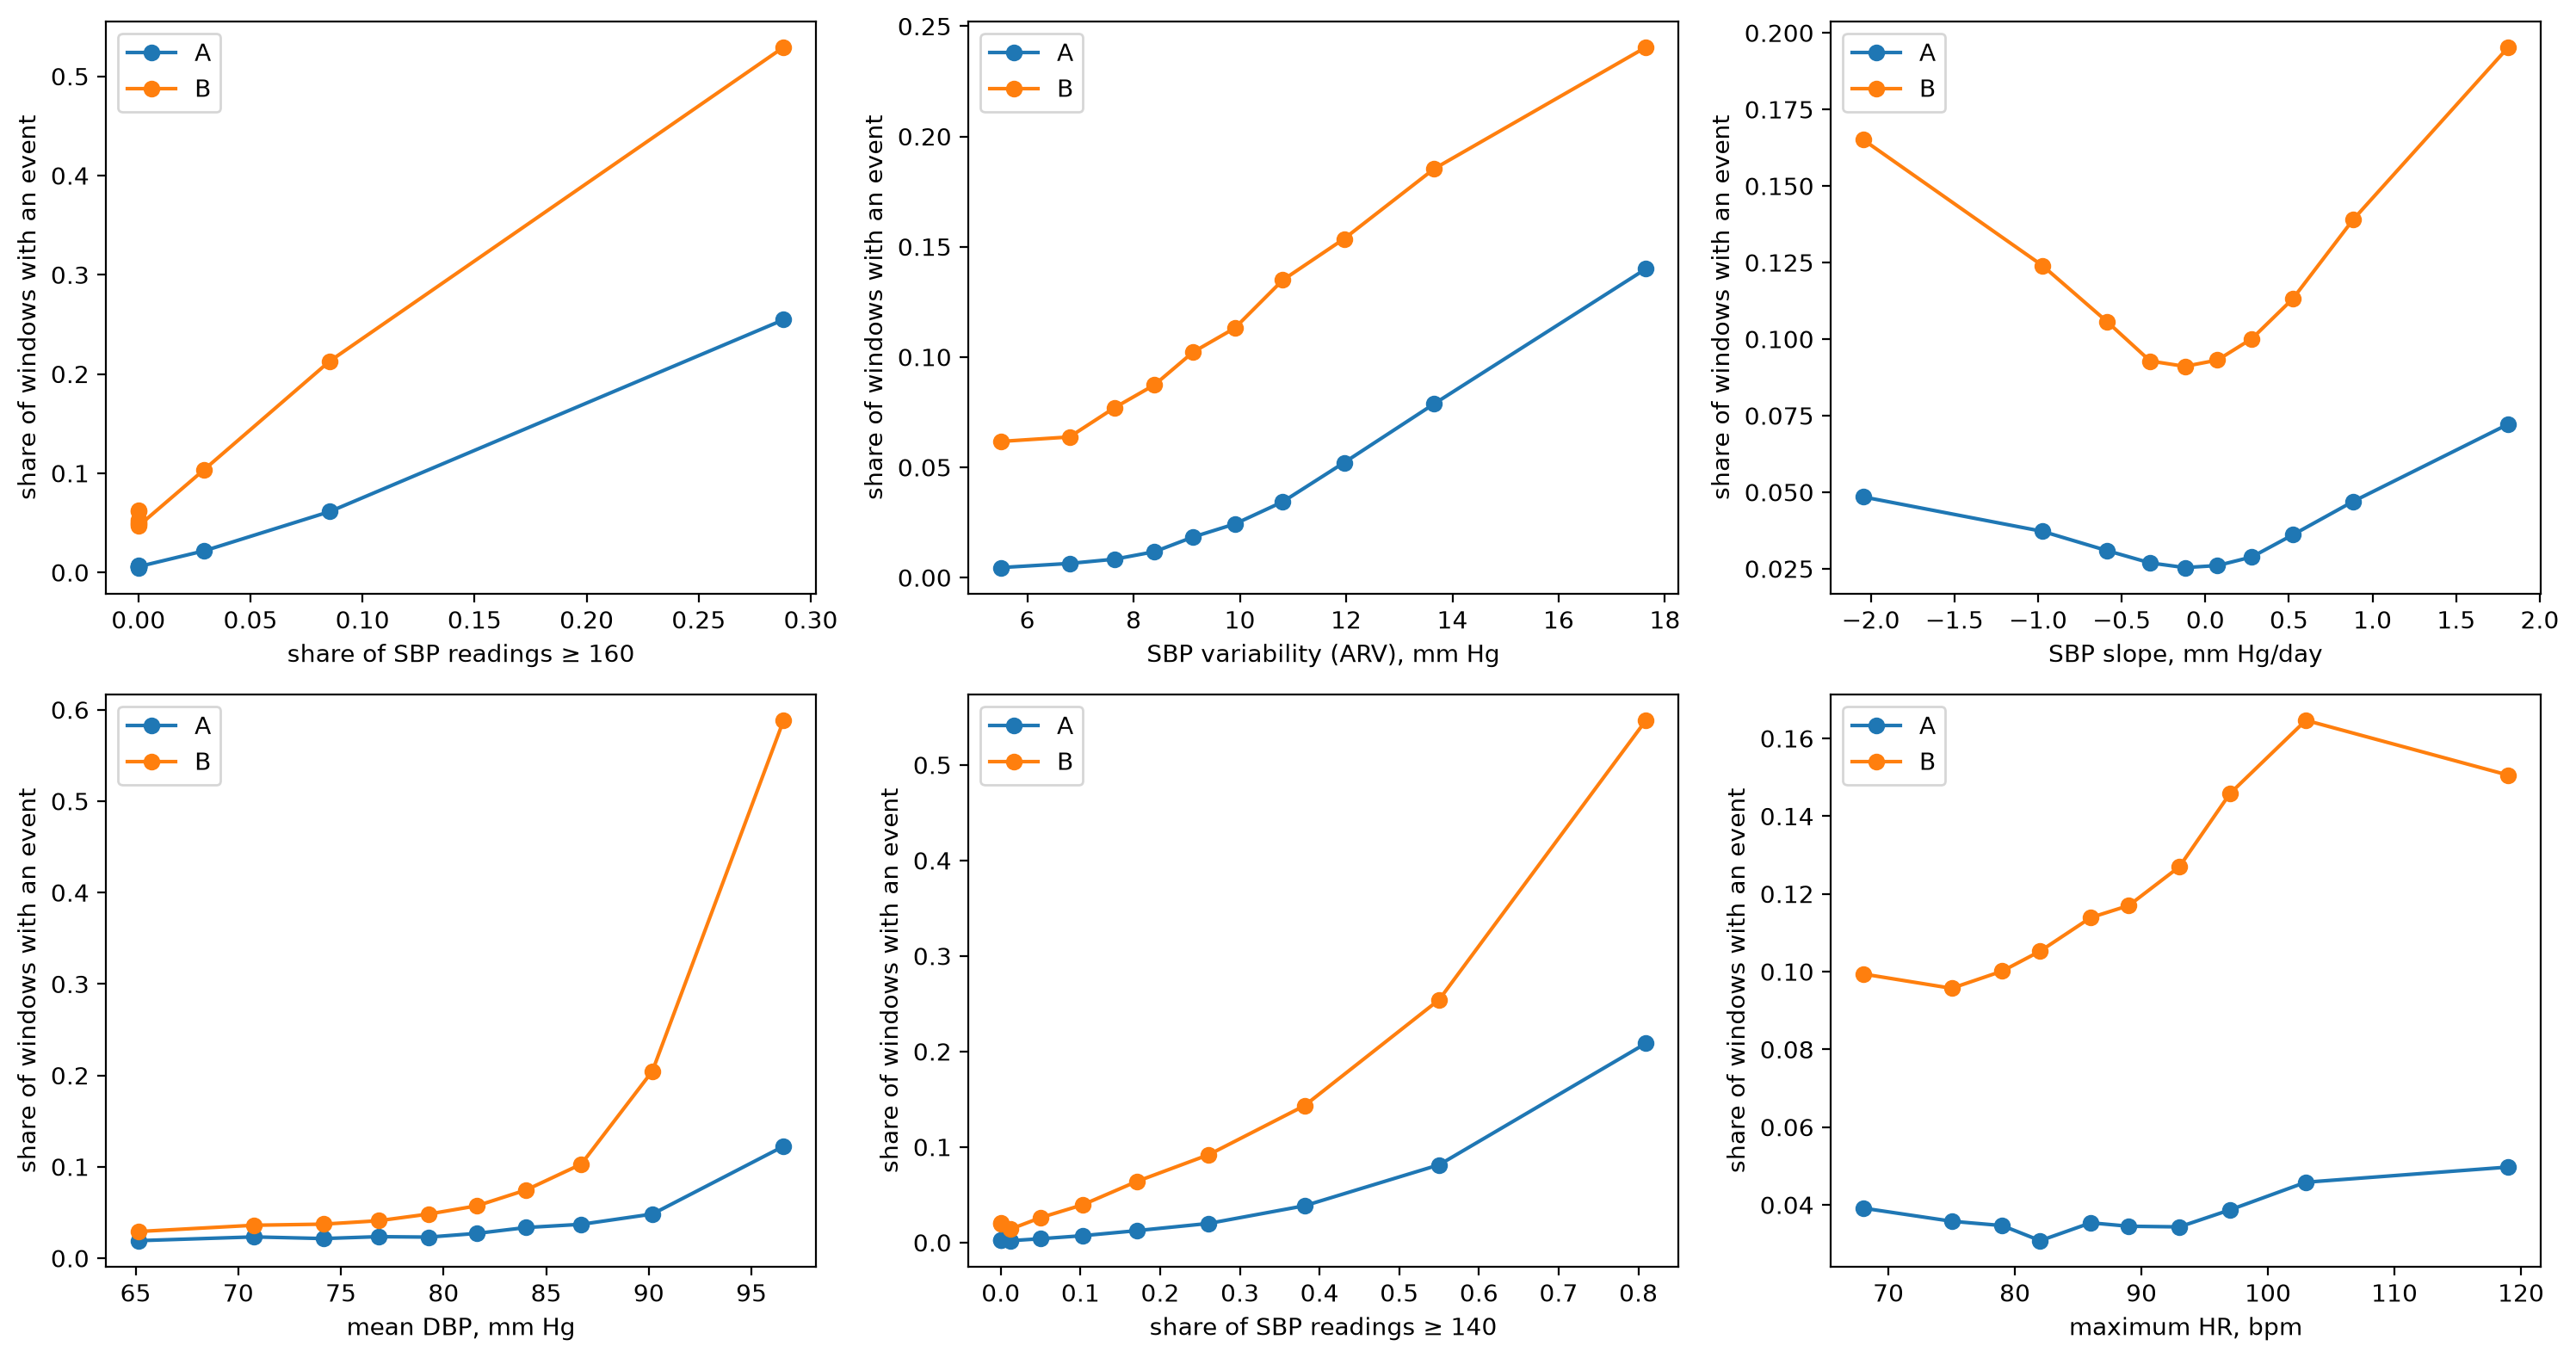

Source data for this figure (header and first rows):
feature, target, rate in 1st decile, rate in 10th decile, ratio 10/1, Spearman ρ
share of SBP readings ≥ 160, A, 0.007351, 0.2547, 34.64, 0.3061
share of SBP readings ≥ 160, B, 0.06149, 0.5293, 8.607, 0.3678
SBP variability (ARV), mm Hg, A, 0.00452, 0.14, 30.97, 0.1866
SBP variability (ARV), mm Hg, B, 0.06171, 0.2404, 3.896, 0.1608
SBP slope, mm Hg/day, A, 0.04845, 0.07221, 1.49, 0.02887
SBP slope, mm Hg/day, B, 0.1651, 0.1953, 1.183, 0.02347
mean DBP, mm Hg, A, 0.01915, 0.1224, 6.394, 0.1149
mean DBP, mm Hg, B, 0.02914, 0.5884, 20.19, 0.36
share of SBP readings ≥ 140, A, 0.002736, 0.2085, 76.22, 0.247
share of SBP readings ≥ 140, B, 0.01948, 0.5467, 28.06, 0.3932
maximum HR, bpm, A, 0.03916, 0.04972, 1.27, 0.01811
maximum HR, bpm, B, 0.09939, 0.1505, 1.515, 0.06553
